Dataset: Hand-Gesture-Recognizer (GitHub, Rahul2k/Hand-Gesture-Recognizer). Classes: fist, one finger, perfect sign, two fingers.

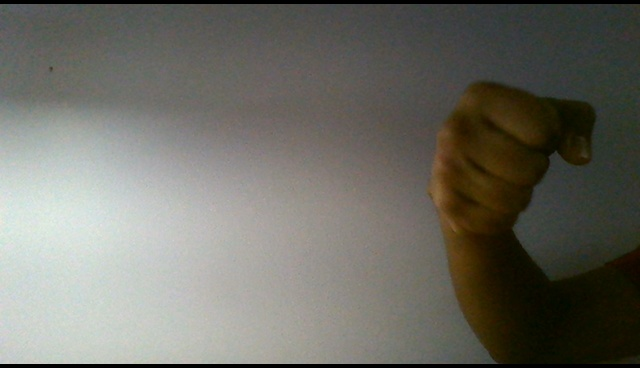
Label: fist

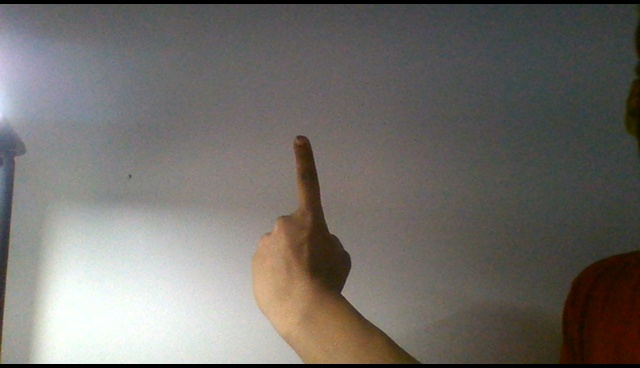
Label: one finger

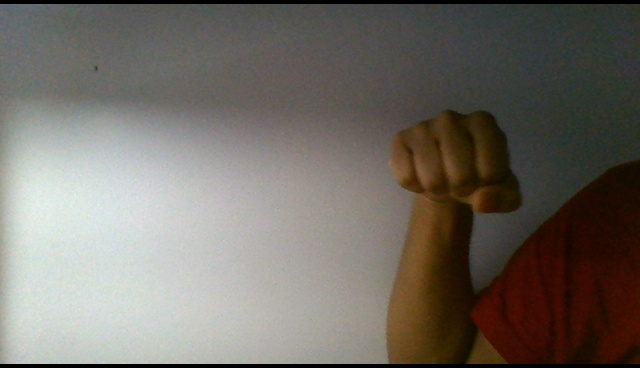
Label: fist

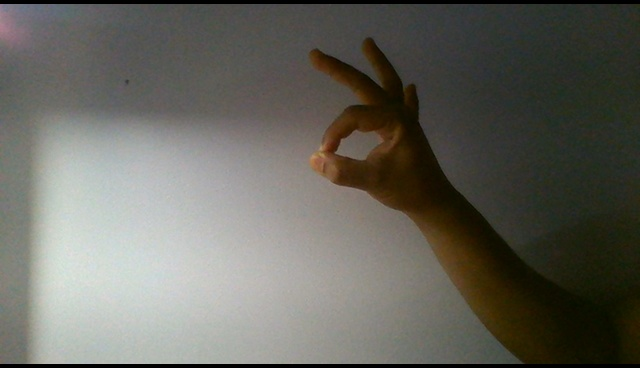
Label: perfect sign

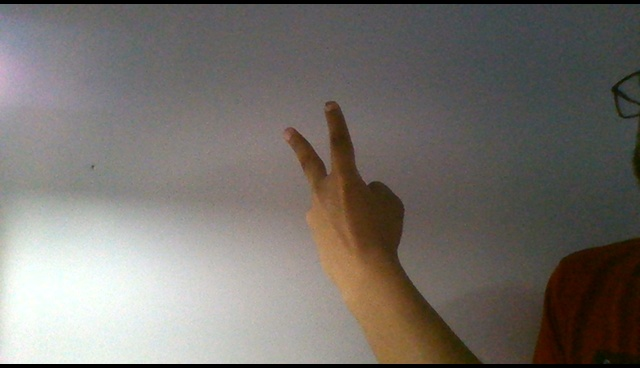
Label: two fingers

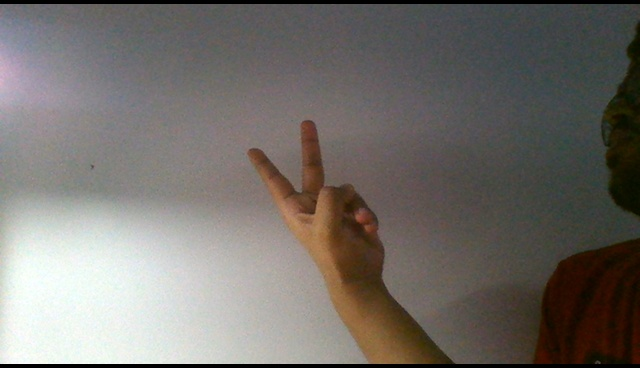
Label: two fingers
